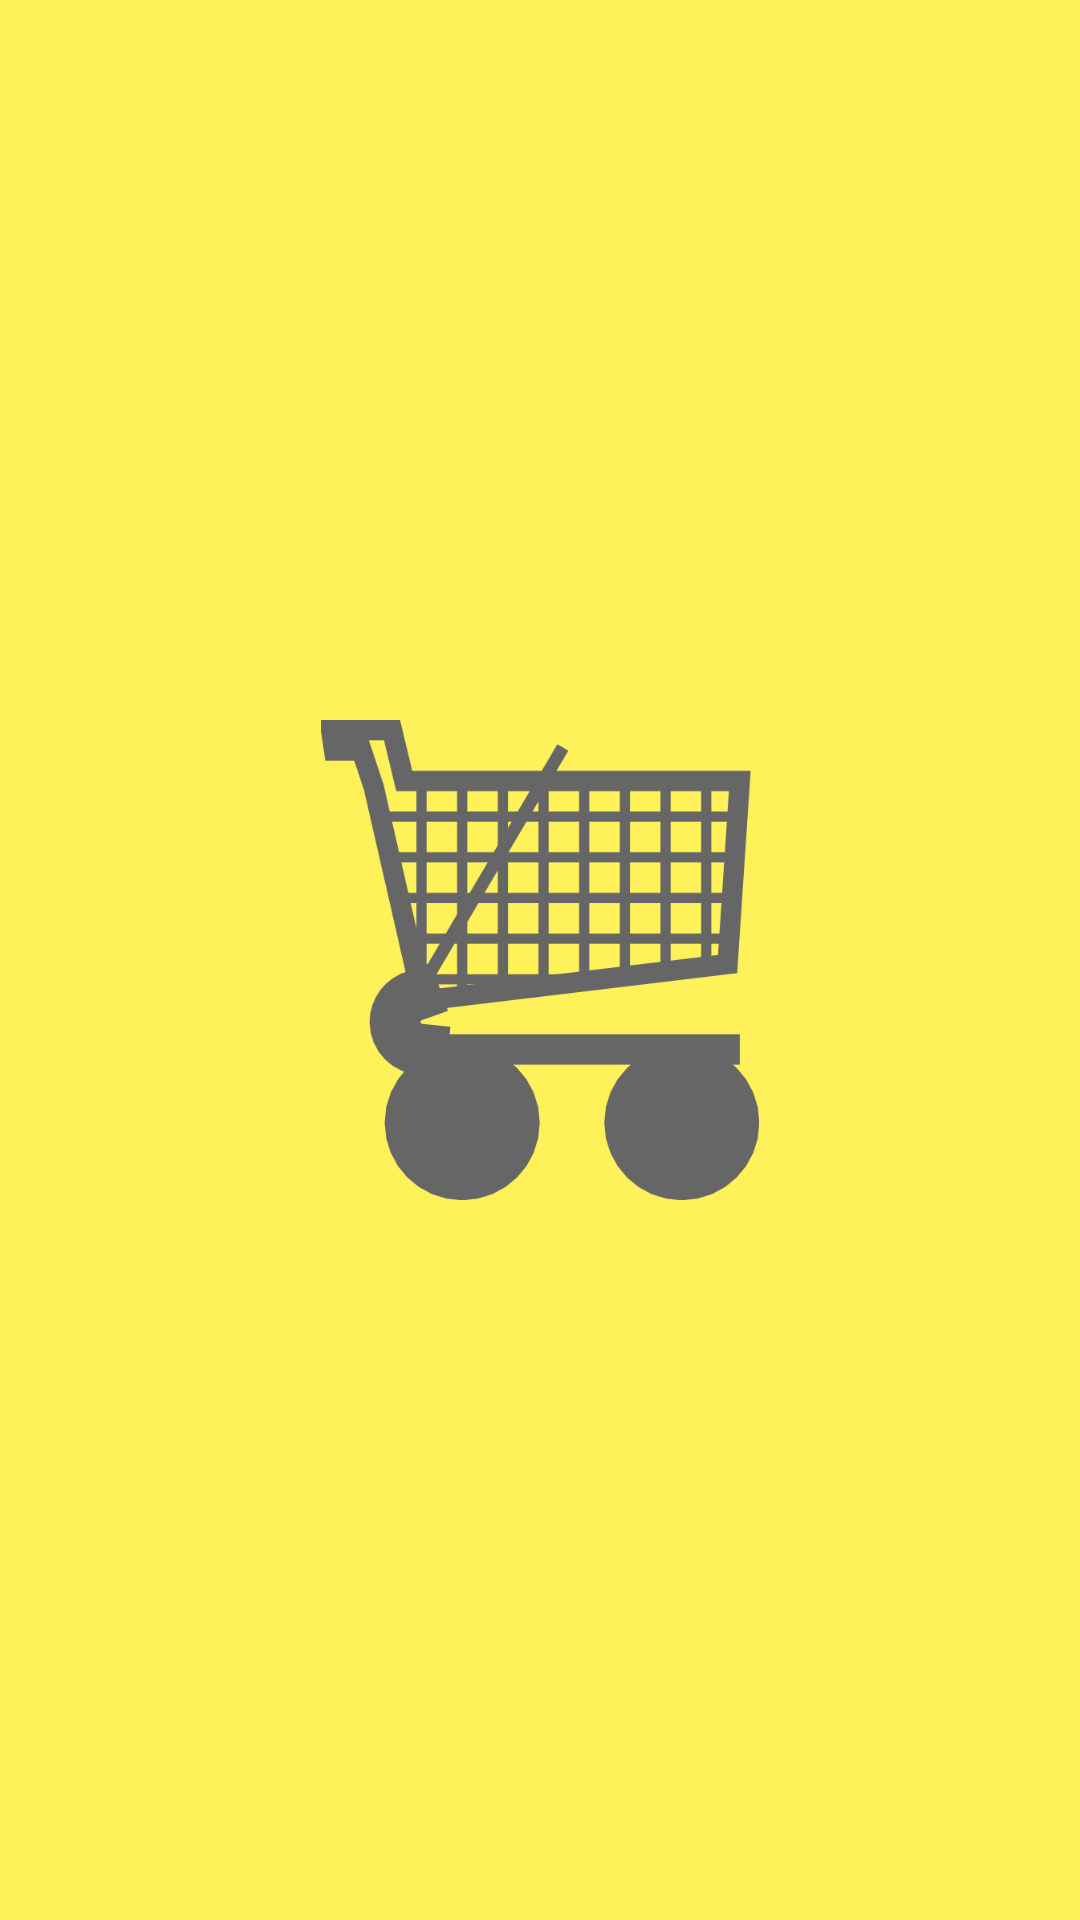

Layout XML and referenced resources for this Android screen:
<!-- AndroidManifest.xml: activity theme AppTheme.SplashLoad -->
<!-- res/layout/activity_splash.xml -->
<?xml version="1.0" encoding="utf-8"?>
<androidx.constraintlayout.widget.ConstraintLayout xmlns:android="http://schemas.android.com/apk/res/android"
    xmlns:app="http://schemas.android.com/apk/res-auto"
    xmlns:tools="http://schemas.android.com/tools"
    android:layout_width="match_parent"
    android:layout_height="match_parent"
    android:background="@color/colorBackground"
    tools:context=".ui.splash.SplashActivity">

    <ImageView
        android:id="@+id/splash_mars_rover_img"
        android:layout_width="160dp"
        android:layout_height="160dp"
        android:src="@drawable/catalogo"
        android:background="@android:color/transparent"
        app:layout_constraintBottom_toBottomOf="parent"
        app:layout_constraintEnd_toEndOf="parent"
        app:layout_constraintStart_toStartOf="parent"
        app:layout_constraintTop_toTopOf="parent"
        tools:ignore="ContentDescription" />


</androidx.constraintlayout.widget.ConstraintLayout>
<!-- resources referenced by this layout -->
<resources>
  <color name="colorBackground">#fff159</color>
  <!-- drawable catalogo: png bitmap (drawable-v24, 16998 bytes) -->
  <style name="AppTheme.SplashLoad" parent="Theme.AppCompat.DayNight.NoActionBar">
          <item name="android:windowBackground">@android:color/white</item>
          <item name="android:windowFullscreen">true</item>
          <item name="android:navigationBarColor">@android:color/transparent</item>
          <item name="android:statusBarColor">@color/colorBackground</item>
          <item name="android:textColor">@color/colorBlack</item>
          <item name="android:textSize">14sp</item>
          <item name="android:windowDisablePreview">true</item>
      </style>
  <color name="colorBlack">#000000</color>
</resources>
